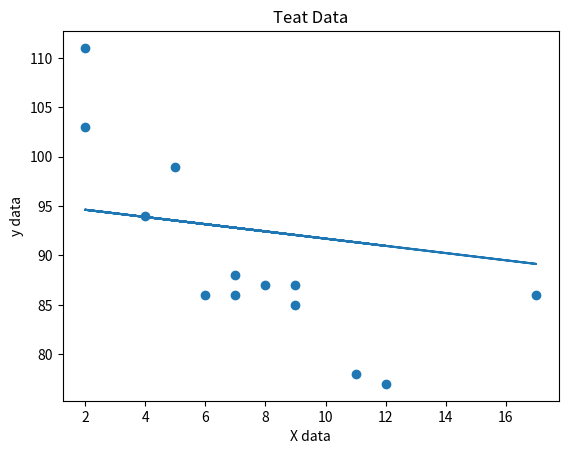

Write Python code to recreate this figure.
import numpy as np
import matplotlib.pyplot as plt

m = -0.3654
c = 95.3556

x = np.array([5,7,8,7,2,17,2,9,4,11,12,9,6])
y = np.array([99,86,87,88,111,86,103,87,94,78,77,85,86])

plt.scatter(x, y)
plt.plot(x, (m*x)+c)

plt.xlabel("X data")
plt.ylabel("y data")

plt.title("Teat Data")

plt.show()